Image classification data set "Dataset" (reflex-dev/hacktoberfest on GitHub). Class labels (3): Boletus, Lactarius, Russula.

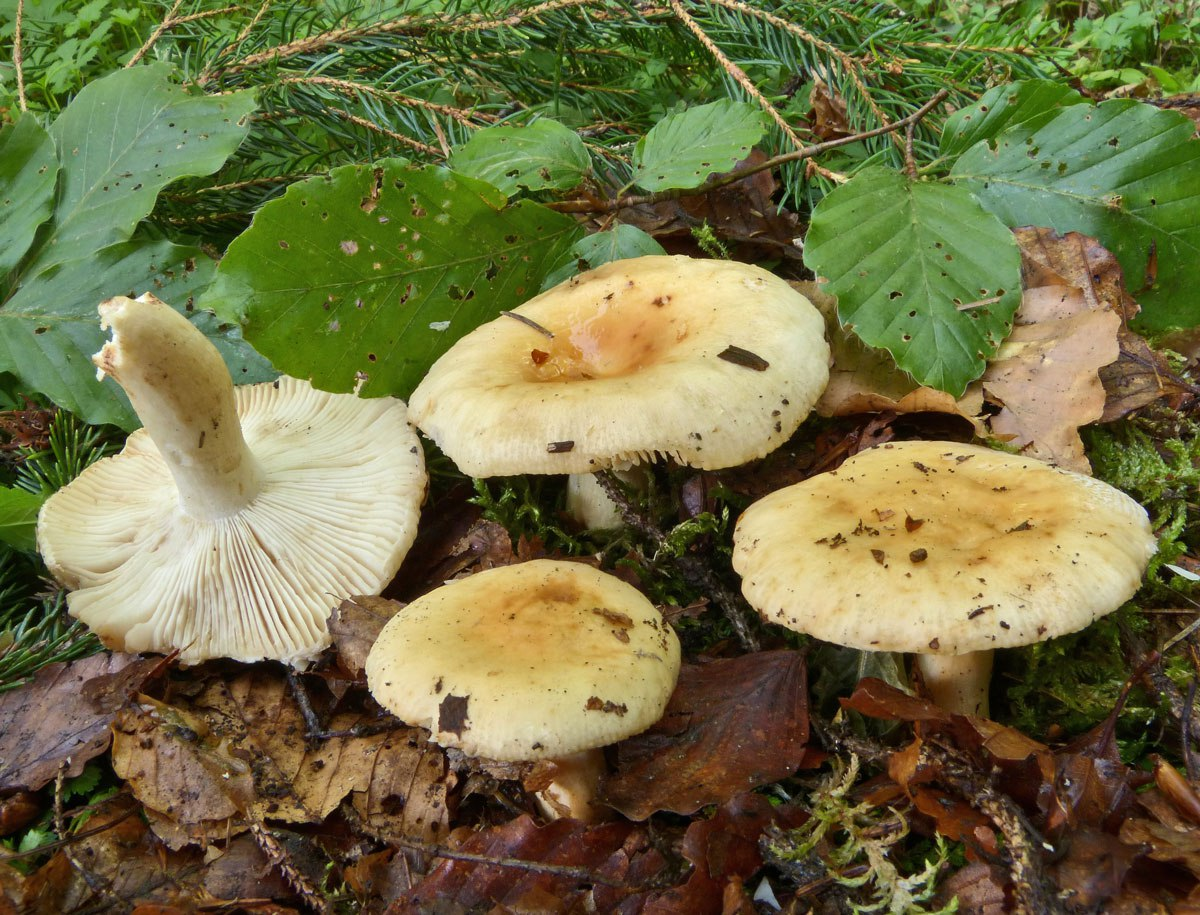
Label: Russula

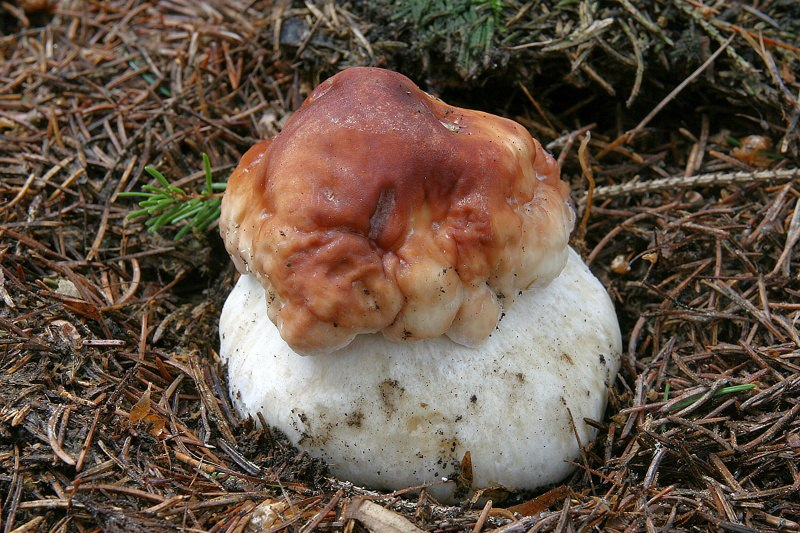
Label: Boletus

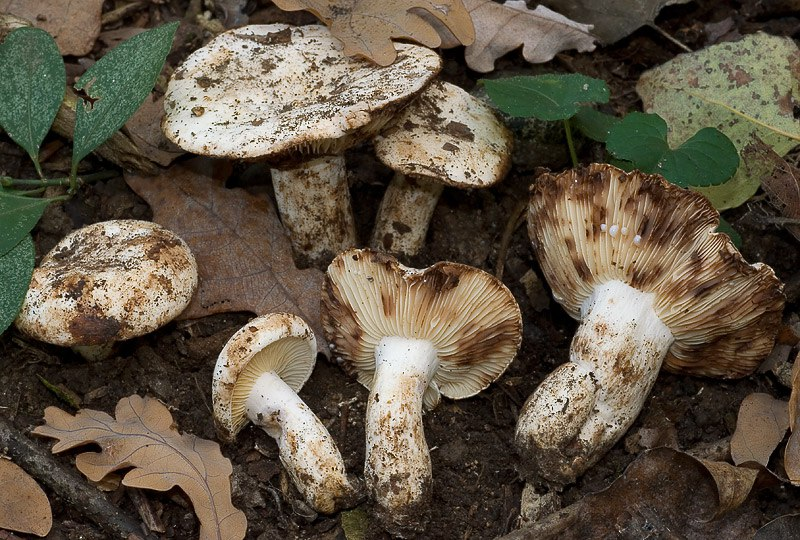
Label: Lactarius

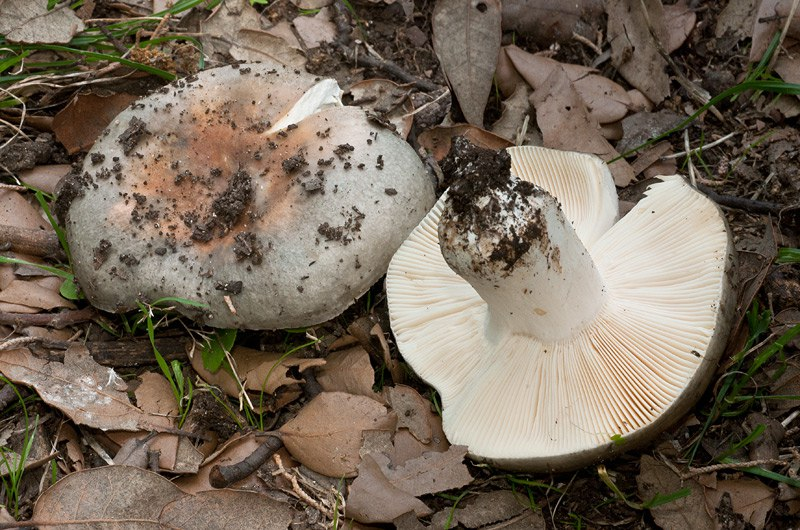
Label: Russula

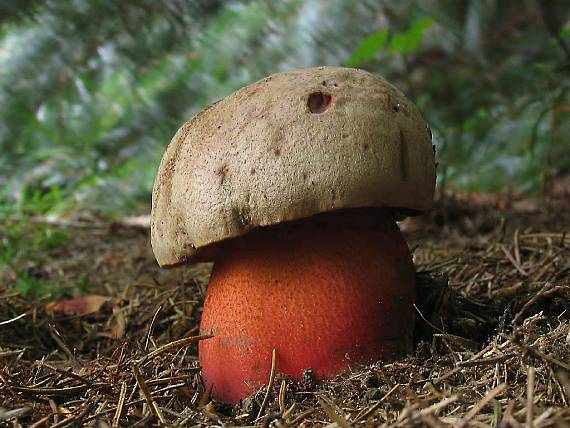
Label: Boletus

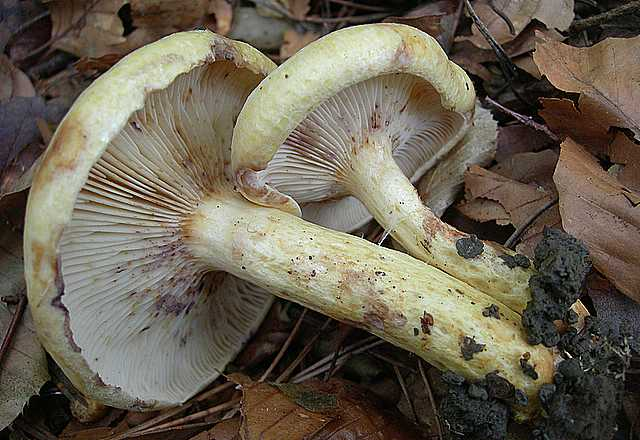
Label: Lactarius
